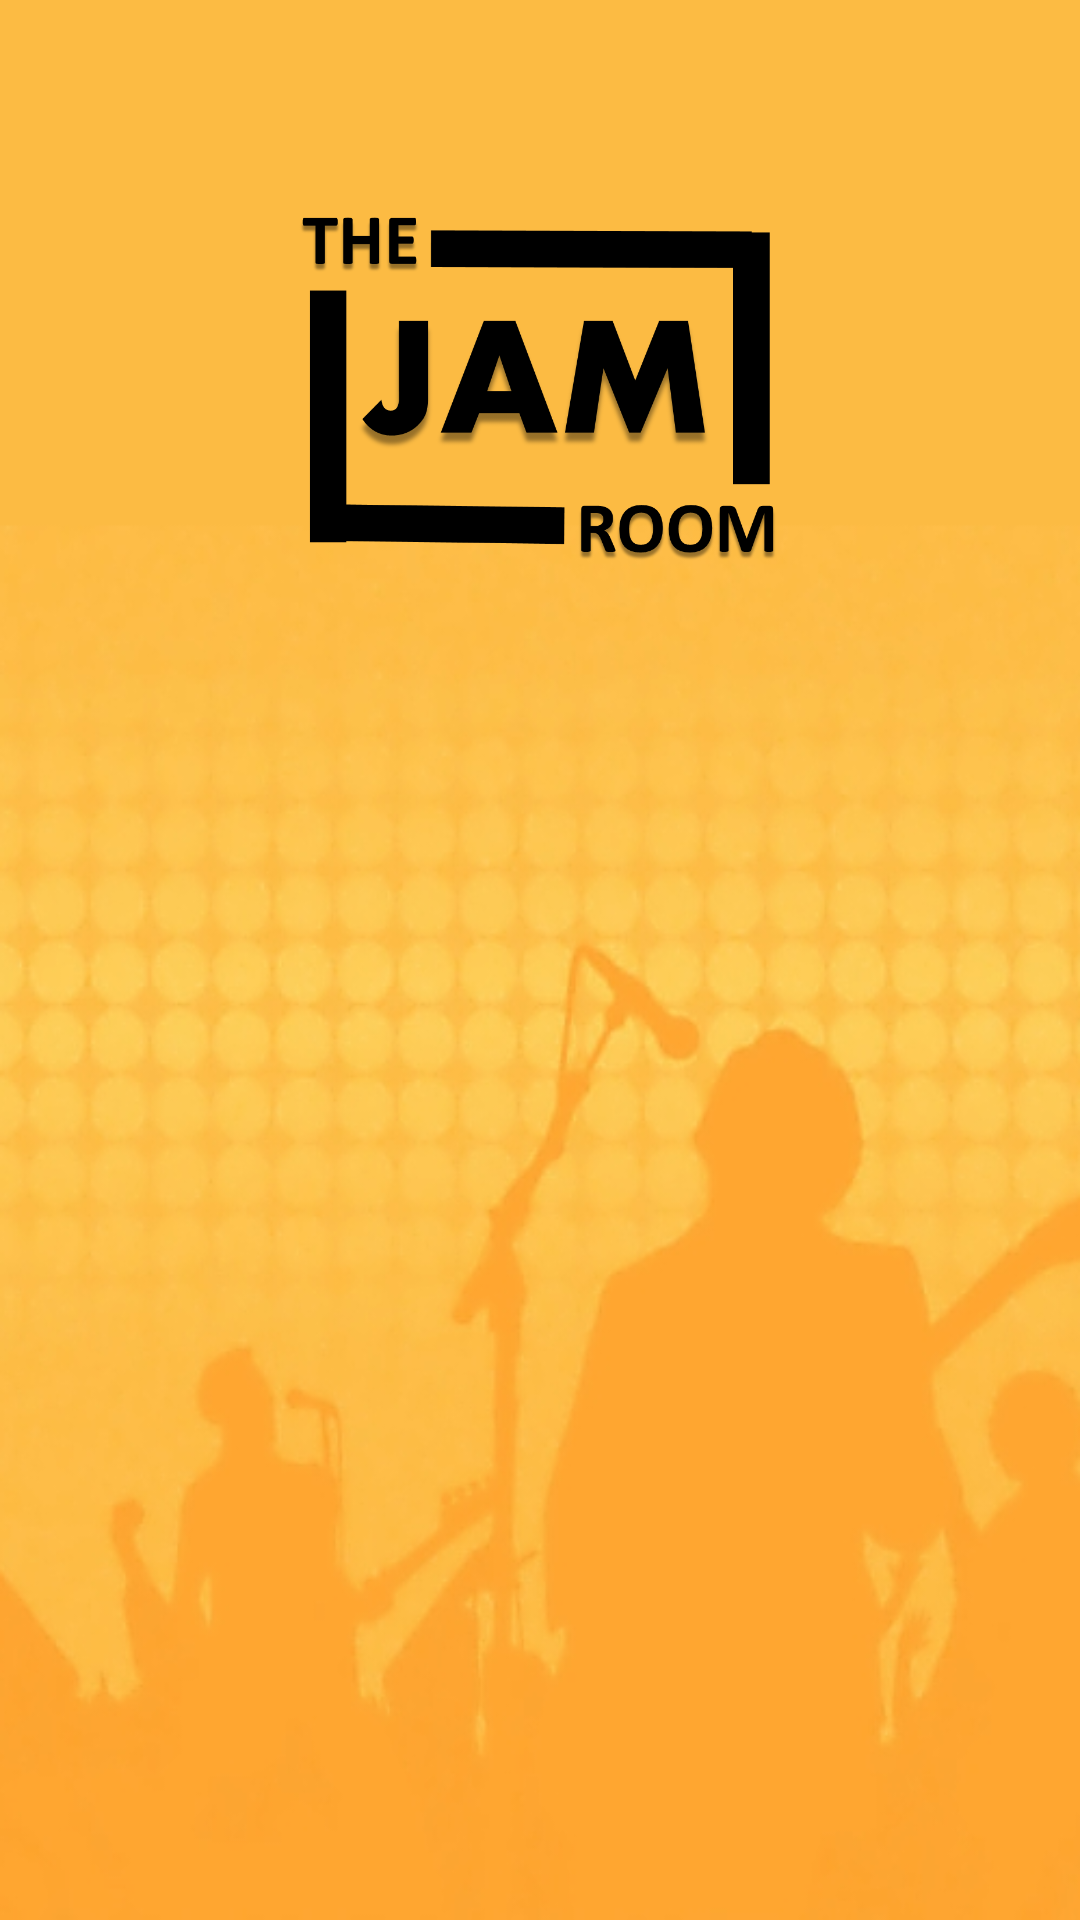

Android layout source for this screen:
<!-- AndroidManifest.xml: application theme JamRoomTheme -->
<!-- res/layout/activity_splash.xml -->
<RelativeLayout xmlns:android="http://schemas.android.com/apk/res/android"
    xmlns:tools="http://schemas.android.com/tools"
    android:layout_width="match_parent"
    android:layout_height="match_parent"
    android:paddingLeft="@dimen/activity_horizontal_margin"
    android:paddingRight="@dimen/activity_horizontal_margin"
    android:paddingTop="@dimen/activity_vertical_margin"
    android:paddingBottom="@dimen/activity_vertical_margin"
    android:background="@drawable/background1"
    tools:context="test.jamroom.com.restjamroom.activity.SplashActivity">


    <ImageView
        android:layout_width="200dp"
        android:layout_height="150dp"
        android:id="@+id/imageView"
        android:layout_marginTop="50dp"
        android:src="@drawable/logo_big"
        android:layout_alignParentTop="true"
        android:layout_centerHorizontal="true" />
</RelativeLayout>
<!-- resources referenced by this layout -->
<resources>
  <dimen name="activity_horizontal_margin">8dp</dimen>
  <dimen name="activity_vertical_margin">8dp</dimen>
  <!-- drawable background1: png bitmap (drawable-hdpi, 205628 bytes) -->
  <!-- drawable logo_big: png bitmap (drawable-hdpi, 49675 bytes) -->
  <style name="JamRoomTheme" parent="android:Theme.Holo.Light.DarkActionBar">
          <item name="android:windowContentOverlay">@null</item>
          <item name="android:windowBackground">@null</item>
          <item name="android:actionBarStyle">@style/ButtonBar</item>
      </style>
  <style name="ButtonBar" parent="@android:style/Widget.Holo.Light.ActionBar.Solid.Inverse">
          <item name="android:background">@android:color/black</item>
          <item name="android:icon">@drawable/icon</item>
      </style>
  <!-- drawable icon: png bitmap (drawable-hdpi, 3663 bytes) -->
</resources>
